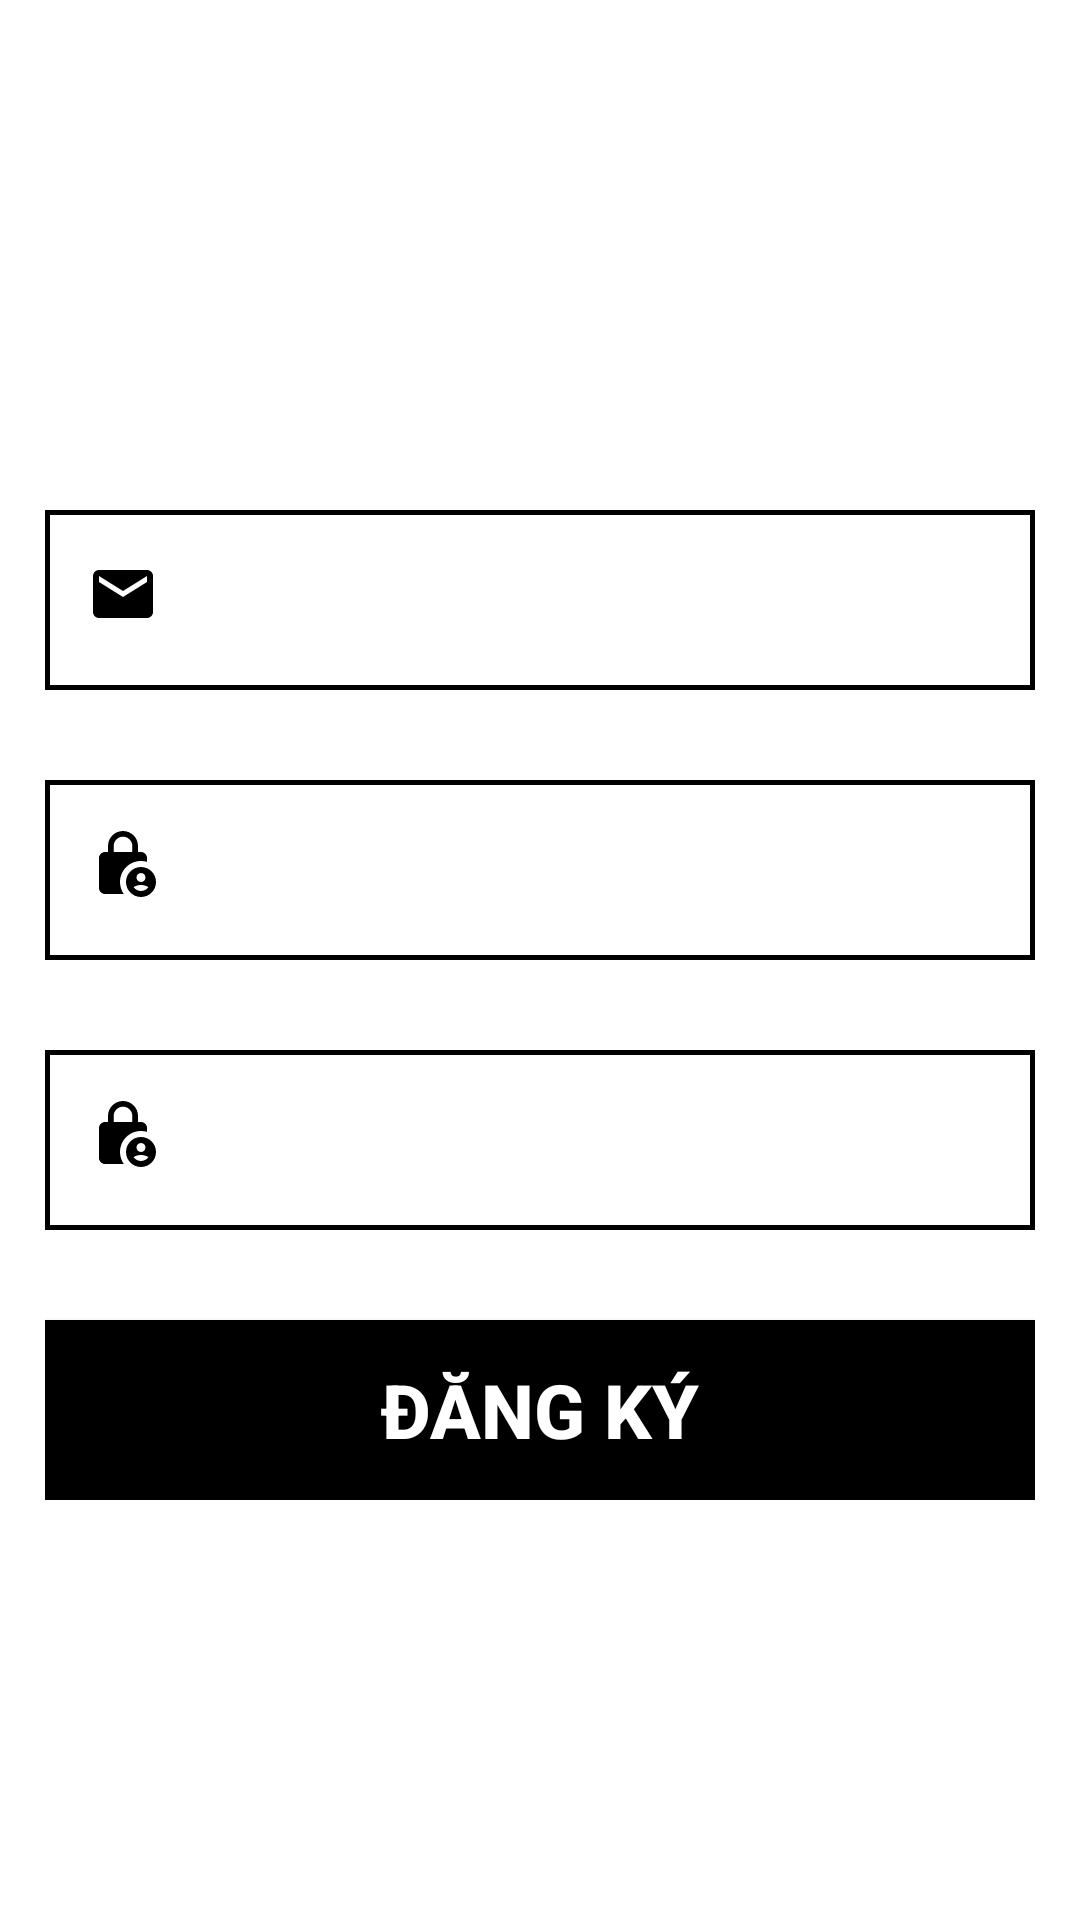

Write the Android layout XML for this screen, with the resource values it uses.
<!-- AndroidManifest.xml: application theme Theme.AppCompat.NoActionBar -->
<!-- res/layout/activity_dang_ky.xml -->
<?xml version="1.0" encoding="utf-8"?>
<androidx.constraintlayout.widget.ConstraintLayout xmlns:android="http://schemas.android.com/apk/res/android"
    xmlns:app="http://schemas.android.com/apk/res-auto"
    xmlns:tools="http://schemas.android.com/tools"
    android:layout_width="match_parent"
    android:layout_height="match_parent"
    tools:context=".DangKyActivity"
    android:background="@color/white">

    <LinearLayout
        android:layout_width="wrap_content"
        android:layout_height="wrap_content"
        android:orientation="vertical"
        app:layout_constraintBottom_toBottomOf="parent"
        app:layout_constraintLeft_toLeftOf="parent"
        app:layout_constraintRight_toRightOf="parent"
        app:layout_constraintTop_toBottomOf="parent"
        app:layout_constraintTop_toTopOf="parent">

        <EditText
            android:id="@+id/edtmaildk"
            android:layout_width="330dp"
            android:layout_height="60dp"
            android:layout_marginTop="30dp"
            android:background="@drawable/ic_frame"
            android:drawableStart="@drawable/baseline_email_24"
            android:drawablePadding="14dp"
            android:ems="10"
            android:hint="Nhập Email"
            android:inputType="textPersonName"
            android:padding="14dp"
            android:textColor="@color/black"
            android:textSize="22dp" />

        <EditText
            android:id="@+id/edtpassdk"
            android:layout_width="330dp"
            android:layout_height="60dp"
            android:layout_marginTop="30dp"
            android:background="@drawable/ic_frame"
            android:drawableStart="@drawable/baseline_lock_person_24"
            android:drawablePadding="10dp"
            android:inputType="textPassword"
            android:padding="14dp"
            android:hint="Nhập mật khẩu"
            android:textColor="@color/black"
            android:textSize="22dp"
            app:layout_constraintLeft_toLeftOf="parent"
            app:layout_constraintRight_toRightOf="parent"
            app:layout_constraintTop_toBottomOf="@+id/edtmaildn" />

        <EditText
            android:id="@+id/edtpassdk2"
            android:layout_width="330dp"
            android:layout_height="60dp"
            android:layout_marginTop="30dp"
            android:background="@drawable/ic_frame"
            android:drawableStart="@drawable/baseline_lock_person_24"
            android:drawablePadding="10dp"
            android:inputType="textPassword"
            android:padding="14dp"
            android:textColor="@color/black"
            android:textSize="22dp"
            app:layout_constraintLeft_toLeftOf="parent"
            app:layout_constraintRight_toRightOf="parent"
            app:layout_constraintTop_toBottomOf="@+id/edtmaildn" />
        <Button
            android:id="@+id/btnDangKy"
            android:layout_width="match_parent"
            android:layout_height="60dp"
            android:layout_marginTop="30dp"
            android:background="@color/black"
            android:text="đăng ký"
            android:textSize="25dp"
            android:textStyle="bold"
            app:layout_constraintTop_toBottomOf="@+id/edtpassdk2" />
    </LinearLayout>


</androidx.constraintlayout.widget.ConstraintLayout>
<!-- resources referenced by this layout -->
<resources>
  <color name="black">#FF000000</color>
  <color name="white">#FFFFFFFF</color>
  <!-- drawable baseline_email_24 (drawable) -->
  <vector android:height="28dp" android:tint="#000000"
      android:viewportHeight="28" android:viewportWidth="24"
      android:width="24dp" xmlns:android="http://schemas.android.com/apk/res/android">
      <path android:fillColor="@android:color/white" android:pathData="M20,4L4,4c-1.1,0 -1.99,0.9 -1.99,2L2,18c0,1.1 0.9,2 2,2h16c1.1,0 2,-0.9 2,-2L22,6c0,-1.1 -0.9,-2 -2,-2zM20,8l-8,5 -8,-5L4,6l8,5 8,-5v2z"/>
  </vector>
  <!-- drawable baseline_lock_person_24 (drawable) -->
  <vector android:height="28dp" android:tint="#000000"
      android:viewportHeight="28" android:viewportWidth="24"
      android:width="24dp" xmlns:android="http://schemas.android.com/apk/res/android">
      <path android:fillColor="@android:color/white" android:pathData="M18,11c0.7,0 1.37,0.1 2,0.29V10c0,-1.1 -0.9,-2 -2,-2h-1V6c0,-2.76 -2.24,-5 -5,-5S7,3.24 7,6v2H6c-1.1,0 -2,0.9 -2,2v10c0,1.1 0.9,2 2,2h6.26C11.47,20.87 11,19.49 11,18C11,14.13 14.13,11 18,11zM8.9,6c0,-1.71 1.39,-3.1 3.1,-3.1s3.1,1.39 3.1,3.1v2H8.9V6z"/>
      <path android:fillColor="@android:color/white" android:pathData="M18,13c-2.76,0 -5,2.24 -5,5s2.24,5 5,5s5,-2.24 5,-5S20.76,13 18,13zM18,15c0.83,0 1.5,0.67 1.5,1.5S18.83,18 18,18s-1.5,-0.67 -1.5,-1.5S17.17,15 18,15zM18,21c-1.03,0 -1.94,-0.52 -2.48,-1.32C16.25,19.26 17.09,19 18,19s1.75,0.26 2.48,0.68C19.94,20.48 19.03,21 18,21z"/>
  </vector>
  <!-- drawable ic_frame (drawable) -->
  <?xml version="1.0" encoding="utf-8"?>
  <shape xmlns:android="http://schemas.android.com/apk/res/android">
  
      <stroke
      android:color="@color/black"
      android:width="1.5dp"></stroke>
  
      <corners android:radius="0dp"></corners>
  </shape>
</resources>
